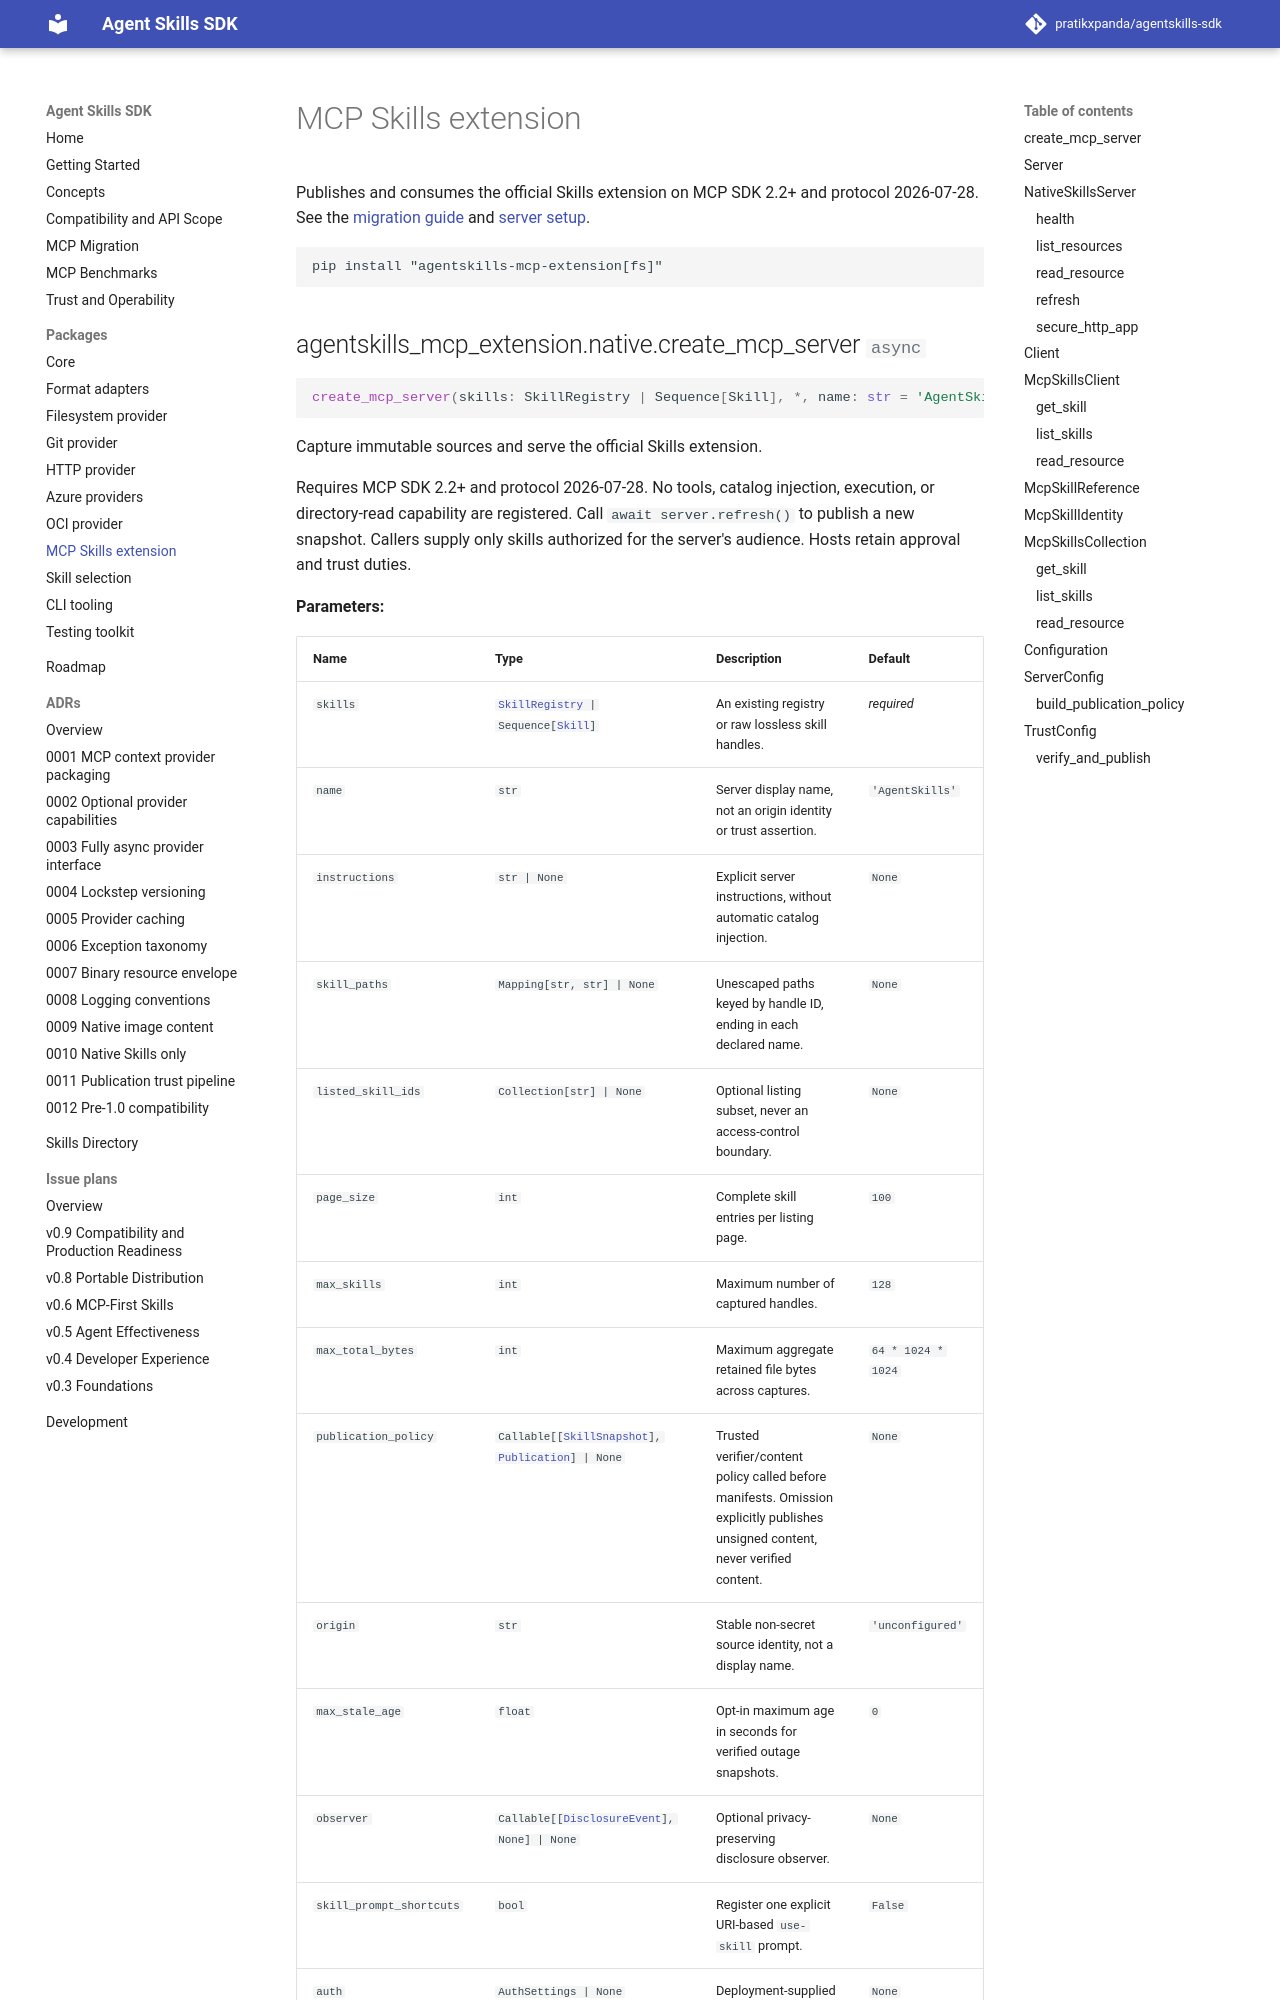

repository: pratikxpanda/agentskills-sdk · page: 0.9.0/packages/mcp-extension/index.html · generator: mkdocs

---
title: MCP Skills Extension
description: Native MCP Skills publication, consumption, and client-side composition.
---

Publishes and consumes the official Skills extension on MCP SDK 2.2+ and protocol 2026-07-28.
See the [migration guide](../mcp-migration.md) and
[server setup](https://github.com/pratikxpanda/agentskills-sdk/blob/main/packages/integrations/agentskills-mcp-extension/README.md).
